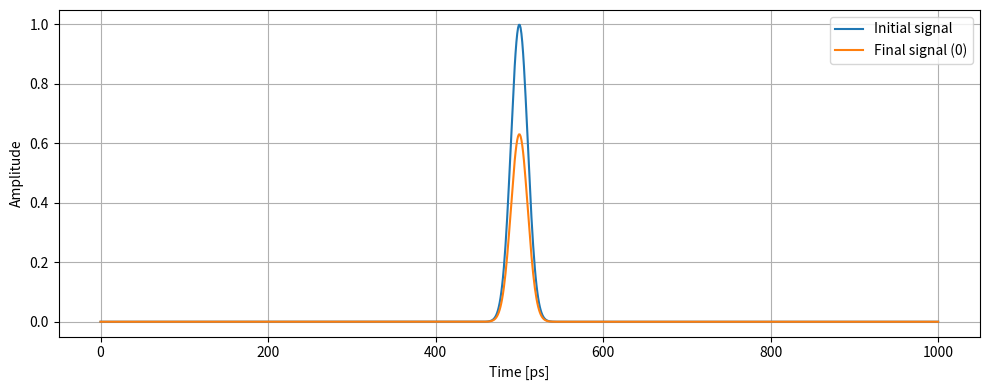
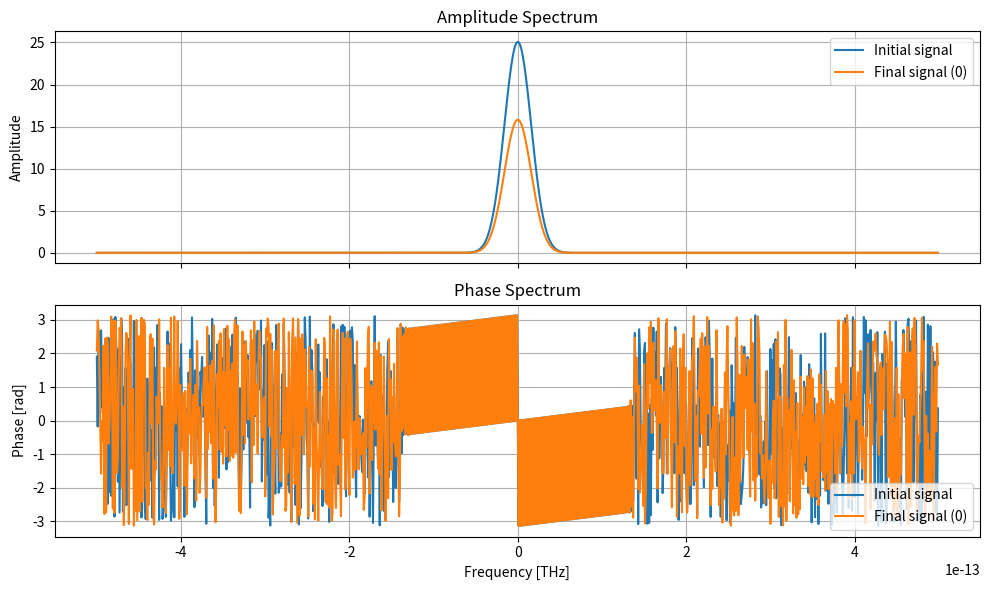
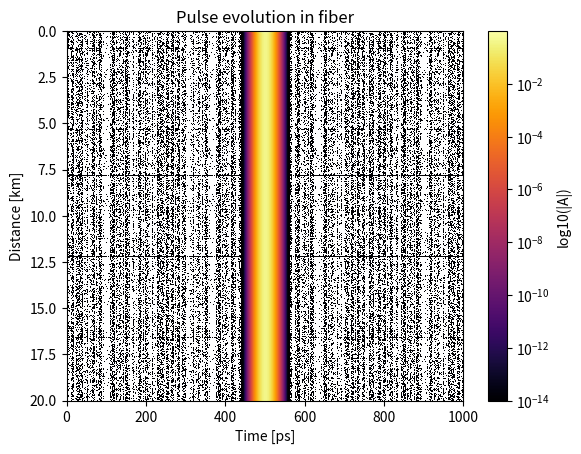
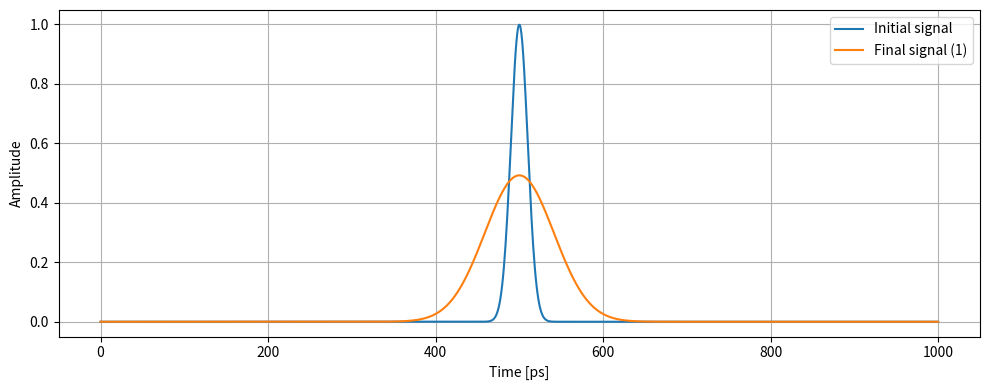
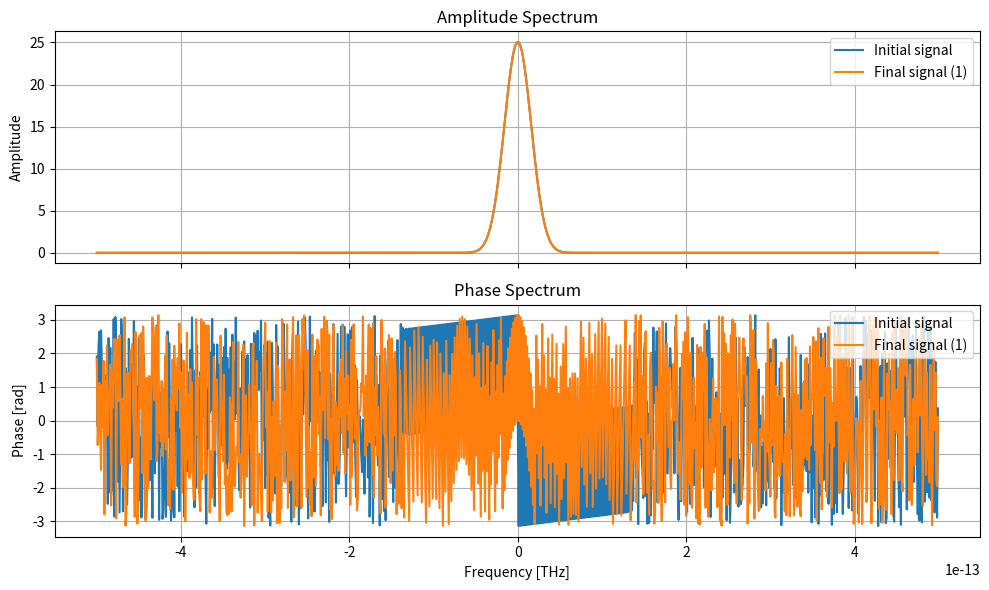
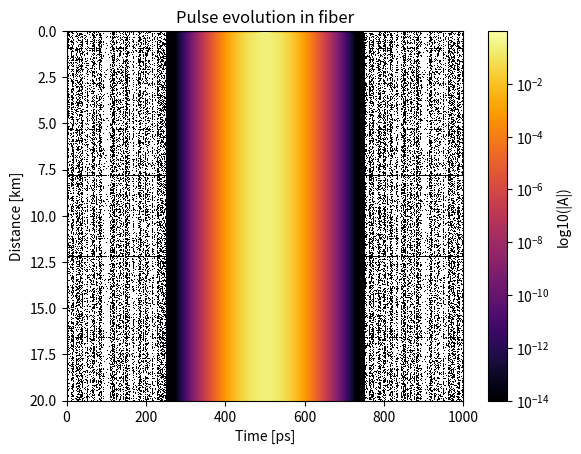
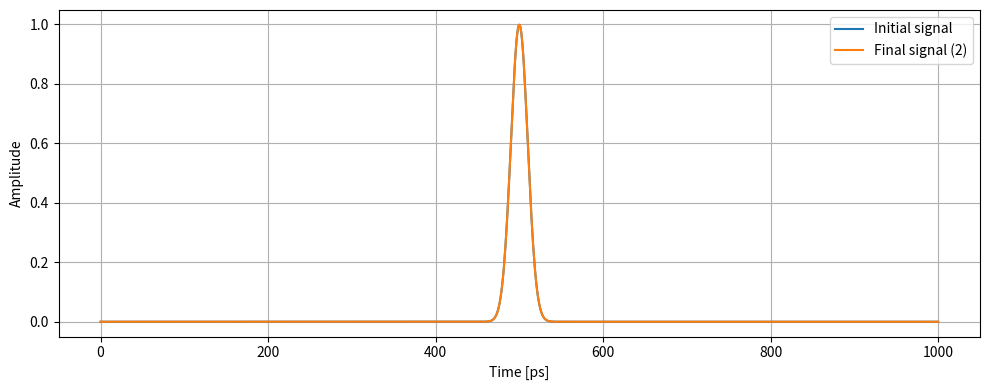
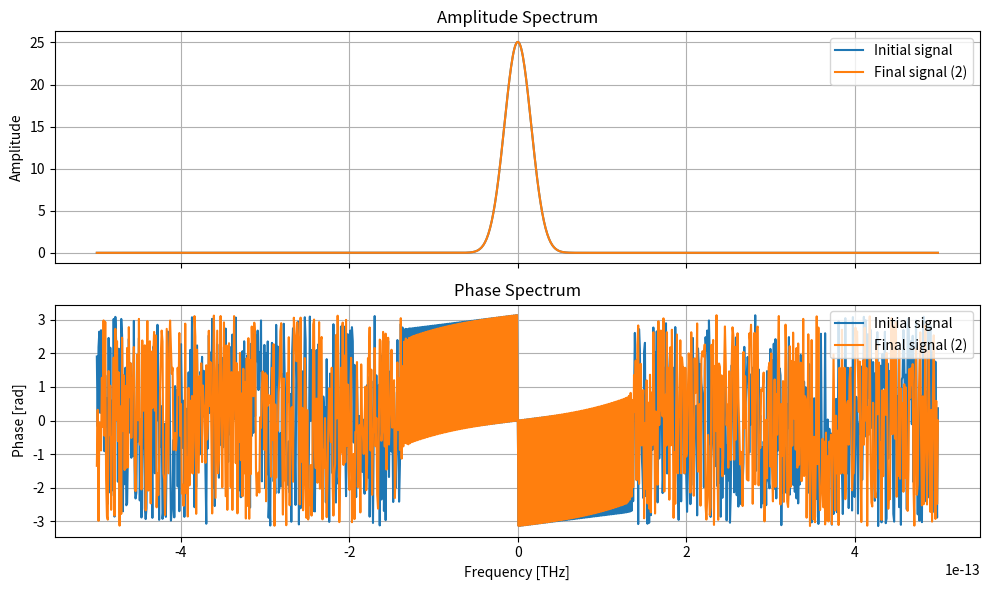
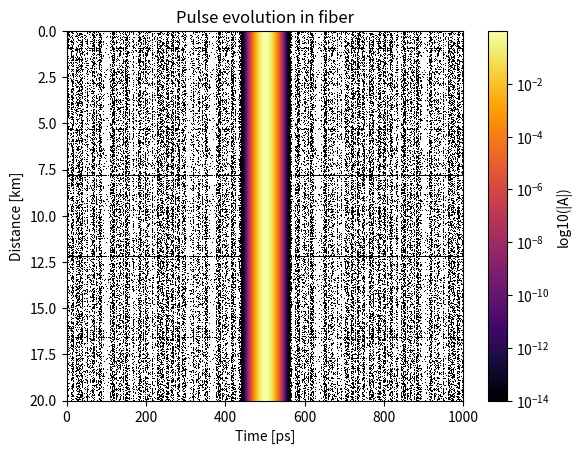
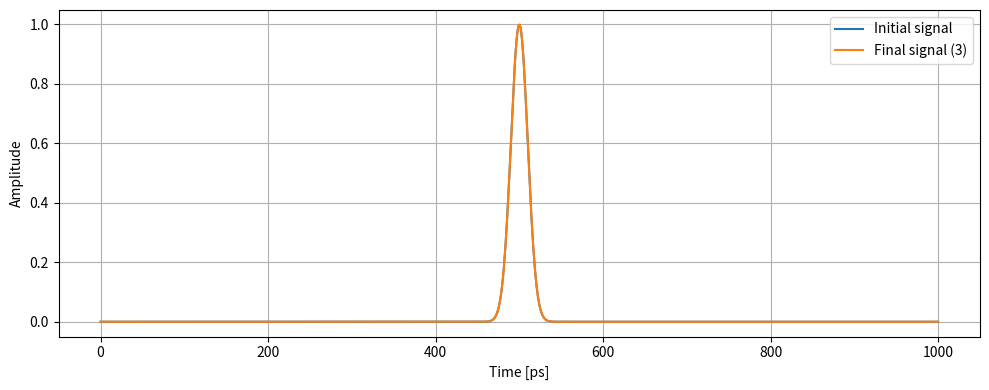
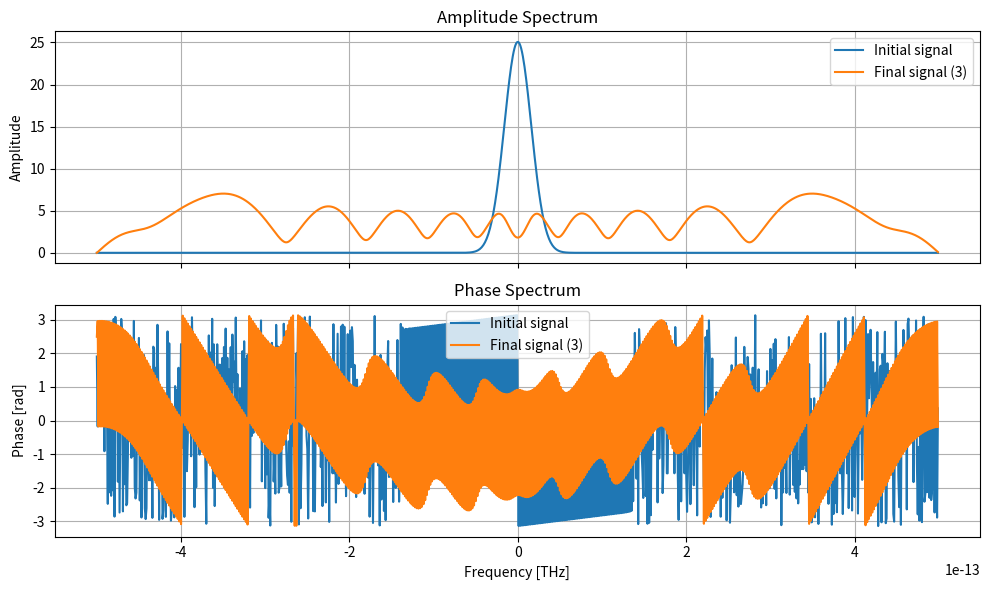
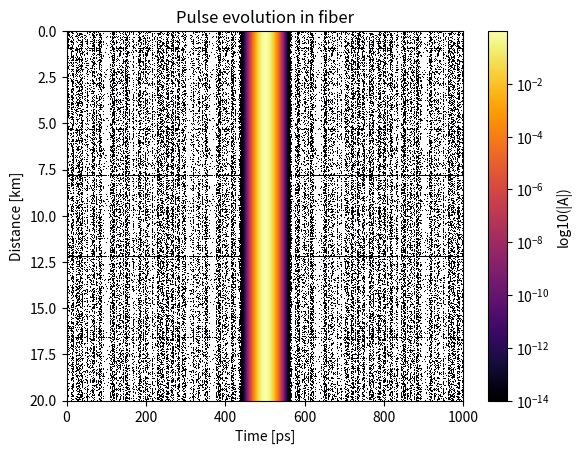
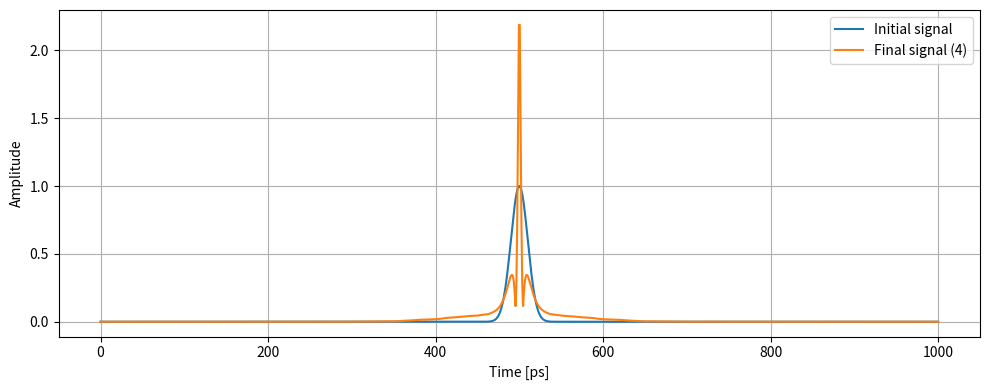
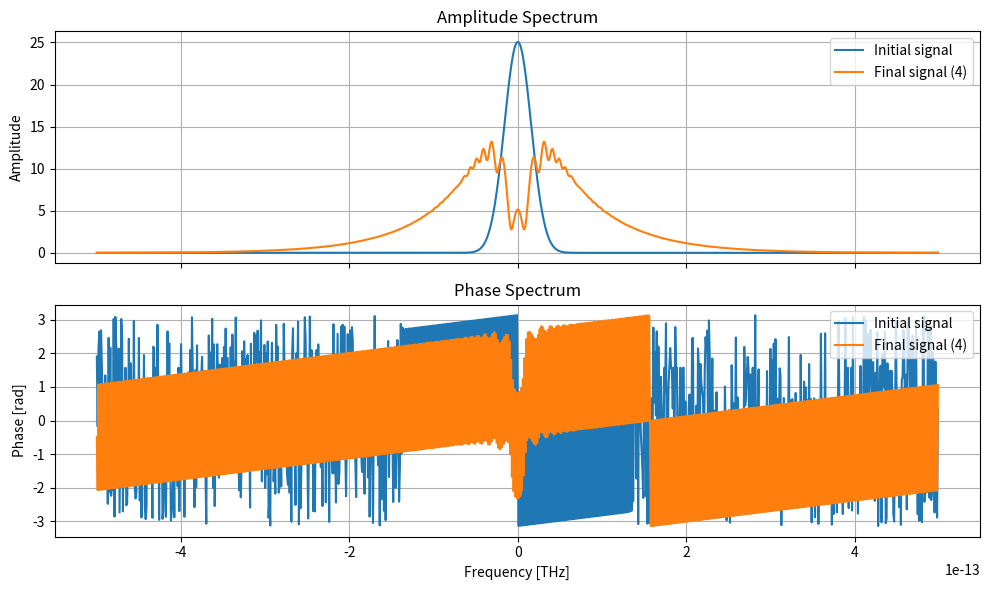
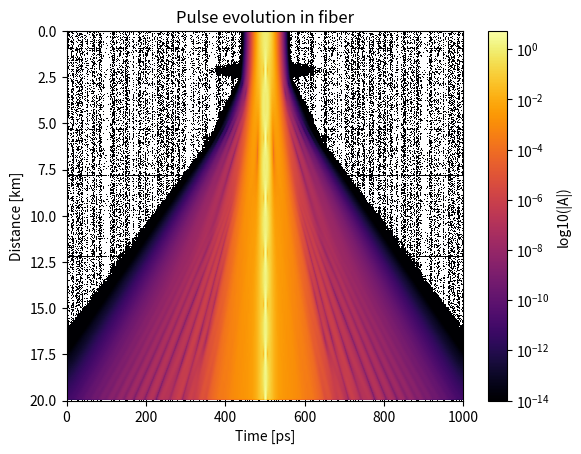

Write Python code to recreate these figures, in order.
import numpy as np
from scipy.fft import fft, ifft, fftfreq
from scipy.signal import find_peaks, windows
from tqdm.auto import tqdm
from dataclasses import dataclass
import matplotlib.pyplot as plt
from matplotlib.colors import LogNorm

@dataclass
class OpticalFiberSystem:
    A: np.ndarray
    fs: float
    length: float
    alpha: float = 0.0
    beta_2: float = 0.0
    beta_3: float = 0.0
    gamma: float = 0.0
    phi_max: float = 0.05

def get_frequency(A, fs):
    a = np.abs(fft(A))
    f = fftfreq(len(A), 1/fs)
    
    pos_freqs = f >=0
    f = f[pos_freqs]
    a = a[pos_freqs]

    prom = 0.5 * np.max(a)
    peaks = find_peaks(a, prominence=prom)  # prominence evita detectar falsos picos por ruido en el espectro

    return f[peaks[0][0]]

def create_gaussian_pulse(std, length, fs, amplitude):
    """
        std: std deviation in ps
        length: pulse length in ps
        fs: sampling frequency, in THz
    """
    n_samples = int(length * fs)
    std_in_samples = std * fs
    length_in_s = length

    t = np.linspace(0, length_in_s, n_samples)

    pulse = windows.gaussian(n_samples, std_in_samples)

    return amplitude * pulse, t

def modulate(modulator_A, modulator_t, f_carrier):
    return modulator_A * np.exp(2j*np.pi*f_carrier*modulator_t)

def optical_fiber(sys: OpticalFiberSystem, dz_save: float = 0.1) -> tuple[np.ndarray, np.ndarray, np.ndarray]:
    """
    Wrapper para simular la propagación en fibra óptica monomodo usando SSFM adaptativo.
    
    Esta función resuelve la NLSE numéricamente, considerando efectos lineales (atenuación y dispersión)
    y no lineales (Kerr). Usa paso adaptativo basado en la fase no lineal para optimizar precisión y eficiencia.
    
    Parameters
    ----------
    A : np.ndarray
        Señal óptica de entrada (array complejo).
    fs : float
        Frecuencia de muestreo (para calcular frecuencias angulares).
    length : float
        Longitud de la fibra.
    alpha : float, optional
        Atenuación [dB/km].
    beta_2 : float, optional
        Dispersión de segundo orden [ps²/km].
    beta_3 : float, optional
        Dispersión de tercer orden [ps³/km].
    gamma : float, optional
        Coeficiente no lineal [(W·km)⁻¹].
    phi_max : float, optional
        Umbral para paso adaptativo [rad]. Reemplazar este argumento por el número de pasos en caso de optar por una implementación de paso fijo.
    dz_save : float
        Intervalo [km] para guardar capturas de la señal.
    Returns
    -------
    A_out : np.ndarray
        Señal óptica de salida (array complejo).
    A_evolution : np.ndarray
        Array de shape (n_saves, n_samples) con las capturas de la señal a lo largo de la fibra.
    z_positions : np.ndarray
        Array de distancias [km] donde se guardaron las capturas.
    """
    
    A = np.copy(sys.A)
    fs = sys.fs
    length = sys.length
    alpha = sys.alpha
    beta_2 = sys.beta_2
    beta_3 = sys.beta_3
    gamma = sys.gamma
    phi_max= sys.phi_max

    # Paso 1: Convertir alpha a unidades neperianas (1/km)
    alpha_np = alpha * np.log(10) / 10
    
    # Paso 2: Calcular frecuencias angulares ω (en rad/ps)
    w = fftfreq(len(A), 1/fs) * 2 * np.pi

    # Paso 3: Operador lineal D en dominio de frecuencia
    D_op = -alpha_np/2 + 1j*beta_2*w*w/2 + 1j*beta_3*w*w*w/6
    
    # Paso 4: Inicializar paso adaptativo h
    if gamma == 0 or (beta_2 == 0 and beta_3 == 0):
        h = length  # Caso sin dispersión o no linealidad, la solución es exacta
    else:
        P_max = np.max(np.abs(A*A))
        h = phi_max/gamma/P_max
    
    h = min(h, length)  # Asegurar que h no exceda la longitud total

    # Prealoco memoria para guardar capturas
    z_positions = np.arange(0, length + 1e-12, dz_save) # sumo un epsilon a length porque el rango es no inclusivo al final
    n_saves = len(z_positions)
    n_samples = len(A)
    A_evolution = np.zeros((n_saves, n_samples), dtype=np.complex128)
    
    # Guardo primer captura
    A_evolution[0, :] = A
    next_save_idx = 1

    # Inicializar posición actual
    steps = 0
    z = 0.0
    prev_z = 0.0

    # ignorar esta linea..
    progress_bar = tqdm(total=100, desc="Progreso de propagación", bar_format="{l_bar}{bar}|[{elapsed}{postfix}]", postfix={"steps": 0})
    
    # Paso 5: Bucle principal de SSFM adaptativo
    while z < length:
        z = prev_z + h

        A_squared = np.abs(A)**2

        progress_bar.set_postfix({"steps": steps, "z": z}) # ignorar esta linea..

        ## Implementar SSFM simétrico
        N_op = gamma * A_squared * 1j
        
        # Paso 5.1: Operador N en h/2
        A = np.exp(N_op*h/2)*A

        # Paso 5.2: Operados D en h
        A = ifft(np.exp(D_op*h)*fft(A))

        # Paso 5.3: Operador N en h/2
        A = np.exp(N_op*h/2)*A

        # Si corresponde, guardo captura
        while next_save_idx < n_saves and z >= z_positions[next_save_idx]:
            A_evolution[next_save_idx, :] = A
            next_save_idx += 1

        progress_bar.update(100 * h / length) # ignorar esta linea..

        # Paso 5.4: Si se optó por la implementación adaptiva, calcular nueva h
        if gamma == 0 or (beta_2 == 0 and beta_3 == 0):
            pass
        else:
            P_max = np.max(A_squared)
            h = phi_max/gamma/P_max
            h = min(h, length - z)  # Asegurar que h no exceda la longitud restante

        prev_z = z
        z += h # Avanzar posición
        steps += 1 # Actualizar número de pasos

    progress_bar.close() # ignorar esta linea..
    
    return A, A_evolution, z_positions

def plot_signals(signals, fs, labels=None):
    """
        All elements in signal array must be of the same lengt
    """
    n = len(signals[0])

    ###### in time (Real part) #######
    plt.figure(figsize=(10,4))
    # Plot real part of signal
    for i, sig in enumerate(signals):
        label = labels[i] if labels is not None else f"Signal {i+1}"
        plt.plot(t, np.abs(sig), label=label)
    plt.xlabel("Time [ps]")
    plt.ylabel("Amplitude")
    plt.grid(True)
    plt.legend()
    plt.tight_layout()

    ###### in frequency #######
    f = np.fft.fftfreq(n, d=1/fs) / 1e12 # Thz
    f_shifted = np.fft.fftshift(f)
    fft_signals = [np.fft.fftshift(np.fft.fft(sig)) for sig in signals]

    # Create figure and axes objects
    # plt.figure()
    fig, (ax_amp, ax_phase) = plt.subplots(2, 1, figsize=(10, 6), sharex=True)

    # Plot amplitude
    for i, fft_sig in enumerate(fft_signals):
        label = labels[i] if labels is not None else f"Signal {i+1}"
        ax_amp.plot(f_shifted, np.abs(fft_sig), label=label)
        ax_phase.plot(f_shifted, np.angle(fft_sig), label=label)
    ax_amp.set_title("Amplitude Spectrum")
    ax_amp.set_ylabel("Amplitude")
    ax_amp.grid(True)
    ax_amp.legend()
    ax_phase.set_title("Phase Spectrum")
    ax_phase.set_xlabel("Frequency [THz]")
    ax_phase.set_ylabel("Phase [rad]")
    ax_phase.grid(True)
    ax_phase.legend()

    plt.tight_layout()

def plot_signal_timemap(signal_evolution, t, z, labels=None):
    plt.figure()
    plt.imshow(np.abs(signal_evolution)**2, aspect="auto",
            extent=[t[0], t[-1], z[-1], z[0]], cmap="inferno", norm=LogNorm(vmin=0.00000000000001))
    plt.xlabel("Time [ps]")
    plt.ylabel("Distance [km]")
    plt.title("Pulse evolution in fiber")
    plt.colorbar(label="log10(|A|)")


N = 1000
pulse_std = 10  # in ps
length = pulse_std * 100 # in ps
dt = length / N
fs = 1/dt # Thz
amplitude = 1
A0, t = create_gaussian_pulse(pulse_std, length, fs, amplitude)

systems = [
    OpticalFiberSystem(A0, fs, length=20, alpha=0.2, beta_2=0,   beta_3=0,    gamma=0),
    OpticalFiberSystem(A0, fs, length=20, alpha=0,   beta_2=-20, beta_3=0,    gamma=0),
    OpticalFiberSystem(A0, fs, length=20, alpha=0,   beta_2=0,   beta_3=0.15, gamma=0),
    OpticalFiberSystem(A0, fs, length=20, alpha=0,   beta_2=0,   beta_3=0,    gamma=1.5),
    OpticalFiberSystem(A0, fs, length=20, alpha=0,   beta_2=-20, beta_3=0,    gamma=1.5),
]

results = [optical_fiber(sys) for sys in systems]
for i, result in enumerate(results):
    plot_signals([A0, result[0]], fs, ["Initial signal", f"Final signal ({i})"]) 
    plot_signal_timemap(result[1], t, result[2])
plt.show()
